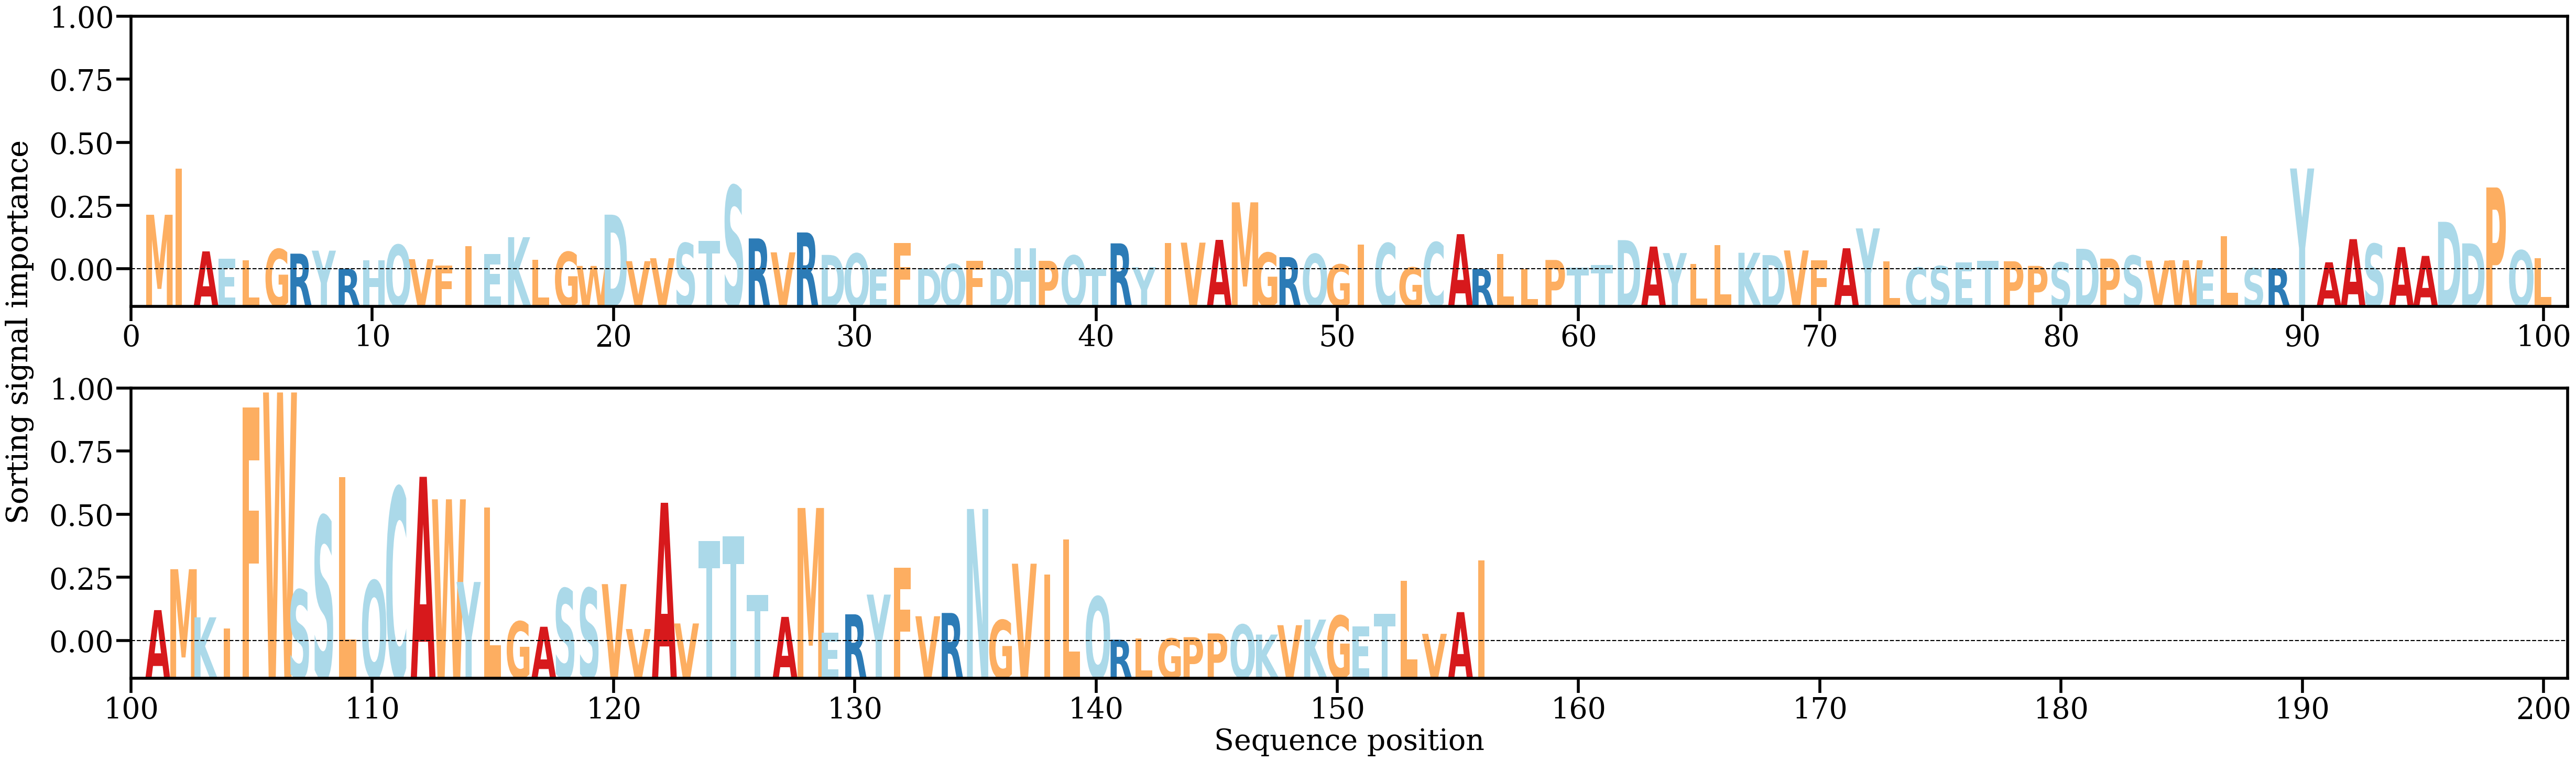

The table this chart was drawn from, first rows:
AA, Alpha
M, [0.01018082]
I, [0.01874652]
A, [0.00335721]
E, [0.0019894]
L, [0.00170964]
G, [0.00377474]
R, [0.00293219]
Y, [0.00349434]
R, [0.00012728]
H, [0.00166959]
Q, [0.0045649]
V, [0.00190539]
F, [0.00072328]
I, [0.00436665]
E, [0.00284531]
K, [0.00600132]
L, [0.00174987]
G, [0.00324408]
W, [0.00064615]
D, [0.0101991]
V, [0.00153496]
V, [0.00208187]
S, [0.00489122]
T, [0.00531643]
S, [0.01557572]
R, [0.00577144]
V, [0.00317566]
R, [0.00688395]
D, [0.00270163]
Q, [0.00295984]
E, [7.797697e-05]
F, [0.00490242]
D, [0.00018106]
Q, [0.0010081]
F, [0.00159114]
D, [0.00015707]
H, [0.00394786]
P, [0.00160162]
Q, [0.00259262]
T, [0.00016268]
R, [0.00485207]
Y, [0.00040384]
I, [0.00490462]
V, [0.00498821]
A, [0.00550074]
M, [0.01249506]
G, [0.0031006]
R, [0.00229081]
Q, [0.00287266]
G, [0.00091684]
I, [0.00458806]
C, [0.00486738]
G, [0.00035273]
C, [0.00503947]
A, [0.00656704]
R, [9.030948e-05]
L, [0.00285267]
L, [4.4179422e-05]
P, [0.00176028]
T, [0.0003116]
... 96 more rows
